The GitHub repository Vishalini-27/parallelANN contains a labelled image folder "DATA SET" with 6 categories: healthy, anthracnose, phytophthora blight, brown spot, black spot, others. Examples follow, each with its label.

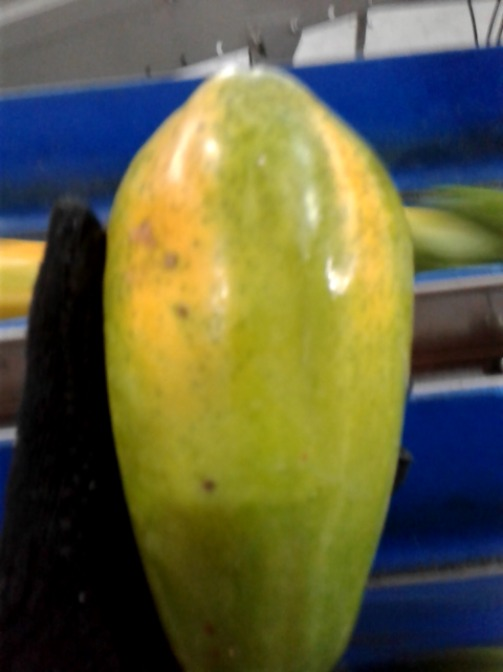
Label: black spot

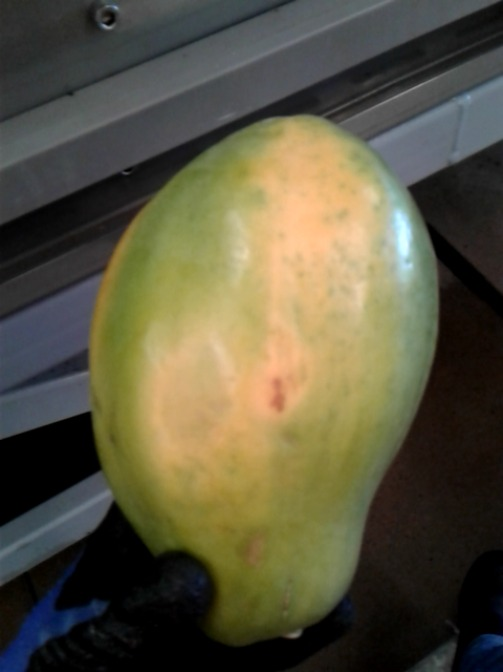
Label: brown spot

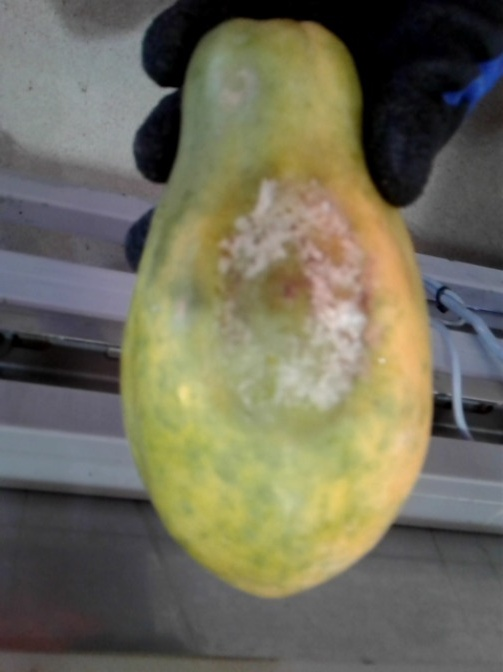
Label: phytophthora blight

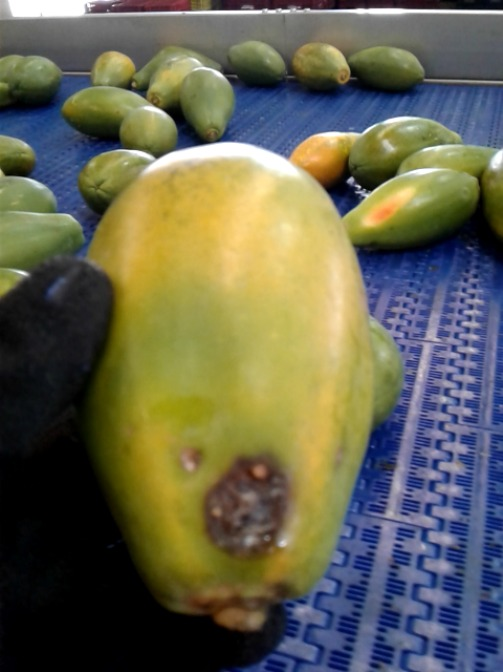
Label: anthracnose

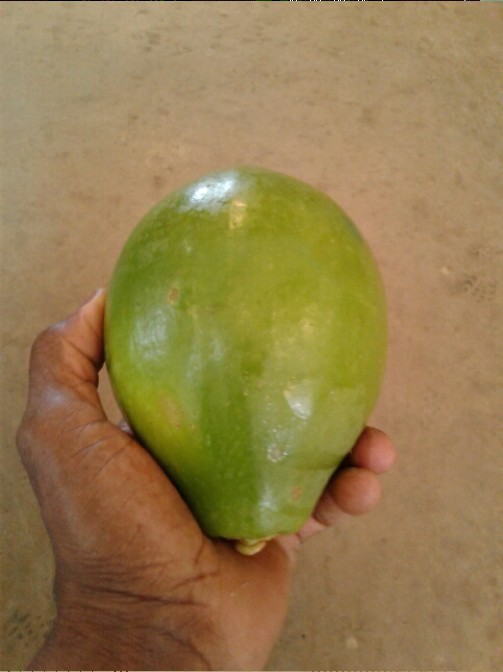
Label: healthy

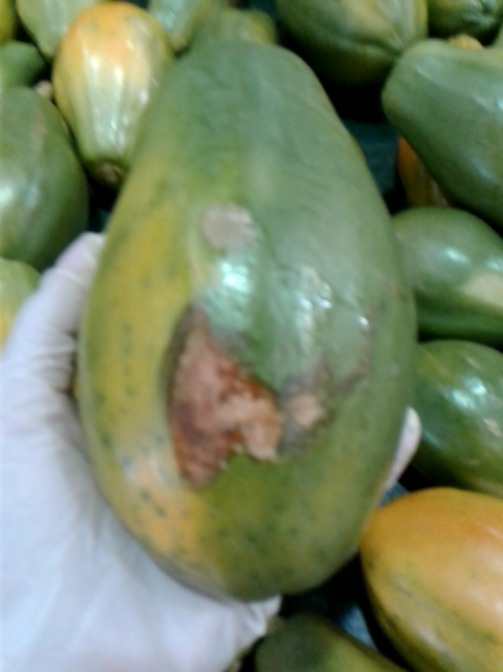
Label: others
